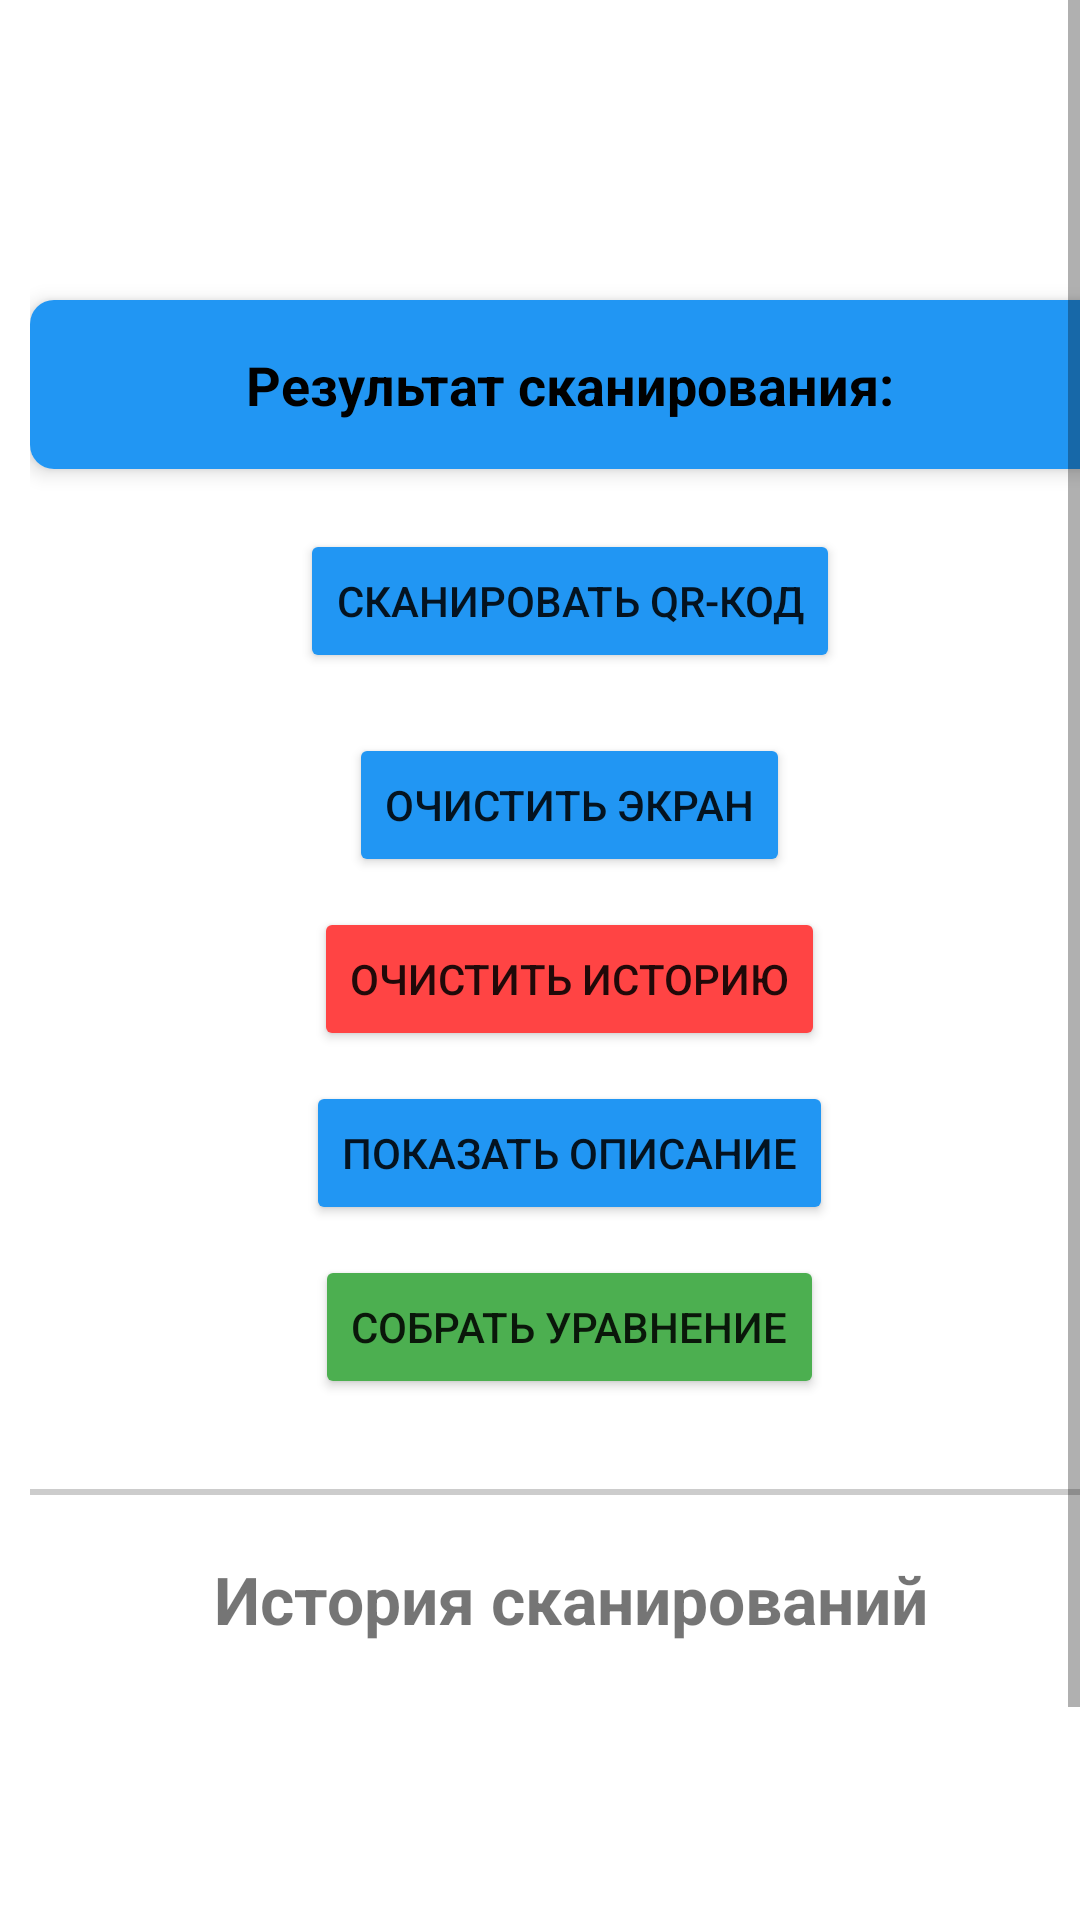

Produce the Android XML layout that renders to this screen, including the resource entries it uses.
<!-- AndroidManifest.xml: application theme Theme.QrCodeApp -->
<!-- res/layout/activity_main.xml -->
<?xml version="1.0" encoding="utf-8"?>
<ScrollView xmlns:android="http://schemas.android.com/apk/res/android"
    xmlns:app="http://schemas.android.com/apk/res-auto"
    android:id="@+id/scroll_view"
    android:layout_width="match_parent"
    android:layout_height="match_parent"
    android:background="@color/white"
    android:fillViewport="true"
    android:scrollbars="vertical">

    <LinearLayout
        android:layout_width="match_parent"
        android:layout_height="wrap_content"
        android:orientation="vertical"
        android:layout_marginTop="80dp"
        android:layout_marginLeft="10dp"
        android:layout_marginRight="10dp"
        android:background="@color/white">

        
        <androidx.cardview.widget.CardView
            android:id="@+id/current_result_card"
            android:layout_width="match_parent"
            android:layout_height="wrap_content"
            android:layout_marginTop="20dp"
            app:cardCornerRadius="8dp"
            app:cardElevation="4dp">

            <LinearLayout
                android:id="@+id/current_result_container"
                android:layout_width="match_parent"
                android:layout_height="wrap_content"
                android:background="@color/purple"
                android:orientation="vertical"
                android:padding="16dp"
                android:backgroundTint="#2196F3">

                <TextView
                    android:id="@+id/tv_result_title"
                    android:layout_width="match_parent"
                    android:layout_height="wrap_content"
                    android:text="Результат сканирования:"
                    android:textColor="@color/black"
                    android:textSize="18sp"
                    android:textStyle="bold"
                    android:gravity="center" />

                
                <TextView
                    android:id="@+id/tv_result_type"
                    android:layout_width="match_parent"
                    android:layout_height="wrap_content"
                    android:layout_marginTop="8dp"
                    android:textSize="14sp"
                    android:textStyle="italic"
                    android:gravity="center"
                    android:visibility="gone" />

                
                <TextView
                    android:id="@+id/tv_result_content"
                    android:layout_width="match_parent"
                    android:layout_height="wrap_content"
                    android:layout_marginTop="8dp"
                    android:textColor="@color/black"
                    android:textSize="20sp"
                    android:gravity="center"
                    android:textAlignment="center"
                    android:visibility="gone" />

                
                <TextView
                    android:id="@+id/tv_result_link"
                    android:layout_width="match_parent"
                    android:layout_height="wrap_content"
                    android:layout_marginTop="8dp"
                    android:textColor="@color/design_default_color_primary"
                    android:textSize="16sp"
                    android:gravity="center"
                    android:textAlignment="center"
                    android:visibility="gone" />

                
                <ImageView
                    android:id="@+id/iv_result_image"
                    android:layout_width="match_parent"
                    android:layout_height="wrap_content"
                    android:scaleType="fitCenter"
                    android:adjustViewBounds="true"
                    android:visibility="gone" />

            </LinearLayout>
        </androidx.cardview.widget.CardView>

        
        <Button
            android:id="@+id/btn_scan"
            android:layout_width="wrap_content"
            android:layout_height="wrap_content"
            android:layout_gravity="center_horizontal"
            android:layout_marginTop="20dp"
            android:backgroundTint="#2196F3"
            android:text="@string/btn_scan" />

        <Button
            android:id="@+id/btn_clear"
            android:layout_width="wrap_content"
            android:layout_height="wrap_content"
            android:layout_gravity="center_horizontal"
            android:layout_marginTop="20dp"
            android:backgroundTint="#2196F3"
            android:text="@string/btn_clear" />

        <Button
            android:id="@+id/btn_clear_history"
            android:layout_width="wrap_content"
            android:layout_height="wrap_content"
            android:layout_gravity="center_horizontal"
            android:layout_marginTop="10dp"
            android:backgroundTint="#FF4444"
            android:text="@string/btn_clear_history" />

        <Button
            android:id="@+id/btn_show_description"
            android:layout_width="wrap_content"
            android:layout_height="wrap_content"
            android:layout_gravity="center_horizontal"
            android:layout_marginTop="10dp"
            android:backgroundTint="#2196F3"
            android:text="@string/btn_show_description" />

        <Button
            android:id="@+id/btn_combine_elements"
            android:layout_width="wrap_content"
            android:layout_height="wrap_content"
            android:layout_gravity="center_horizontal"
            android:layout_marginTop="10dp"
            android:backgroundTint="#4CAF50"
            android:text="@string/btn_combine_elements" />

        
        <View
            android:layout_width="match_parent"
            android:layout_height="2dp"
            android:background="#CCCCCC"
            android:layout_marginTop="30dp"/>

        <TextView
            android:layout_width="match_parent"
            android:layout_height="wrap_content"
            android:text="История сканирований"
            android:textSize="22sp"
            android:textStyle="bold"
            android:gravity="center"
            android:layout_marginTop="20dp"
            android:layout_marginBottom="10dp"/>

        
        <LinearLayout
            android:id="@+id/history_container"
            android:layout_width="match_parent"
            android:layout_height="wrap_content"
            android:orientation="vertical"
            android:paddingBottom="20dp"/>

        
        <Space
            android:layout_width="match_parent"
            android:layout_height="50dp"/>

    </LinearLayout>
</ScrollView>
<!-- resources referenced by this layout -->
<resources>
  <color name="black">#FF000000</color>
  <color name="purple">#f4ebfa</color>
  <color name="white">#FFFFFFFF</color>
  <string name="btn_clear">Очистить экран</string>
  <string name="btn_clear_history">Очистить историю</string>
  <string name="btn_combine_elements">Собрать уравнение</string>
  <string name="btn_scan">Сканировать Qr-код</string>
  <string name="btn_show_description">Показать описание</string>
  <style name="Theme.QrCodeApp" parent="Theme.MaterialComponents.DayNight.DarkActionBar">
          
          <item name="colorPrimary">@color/purple_500</item>
          <item name="colorPrimaryVariant">@color/purple_700</item>
          <item name="colorOnPrimary">@color/white</item>
          
          <item name="colorSecondary">@color/teal_200</item>
          <item name="colorSecondaryVariant">@color/teal_700</item>
          
          
          <item name="android:statusBarColor">?attr/colorPrimaryVariant</item>
          
      </style>
  <color name="purple_500">#FF6200EE</color>
  <color name="purple_700">#FF3700B3</color>
  <color name="teal_200">#FF03DAC5</color>
  <color name="teal_700">#FF018786</color>
</resources>
